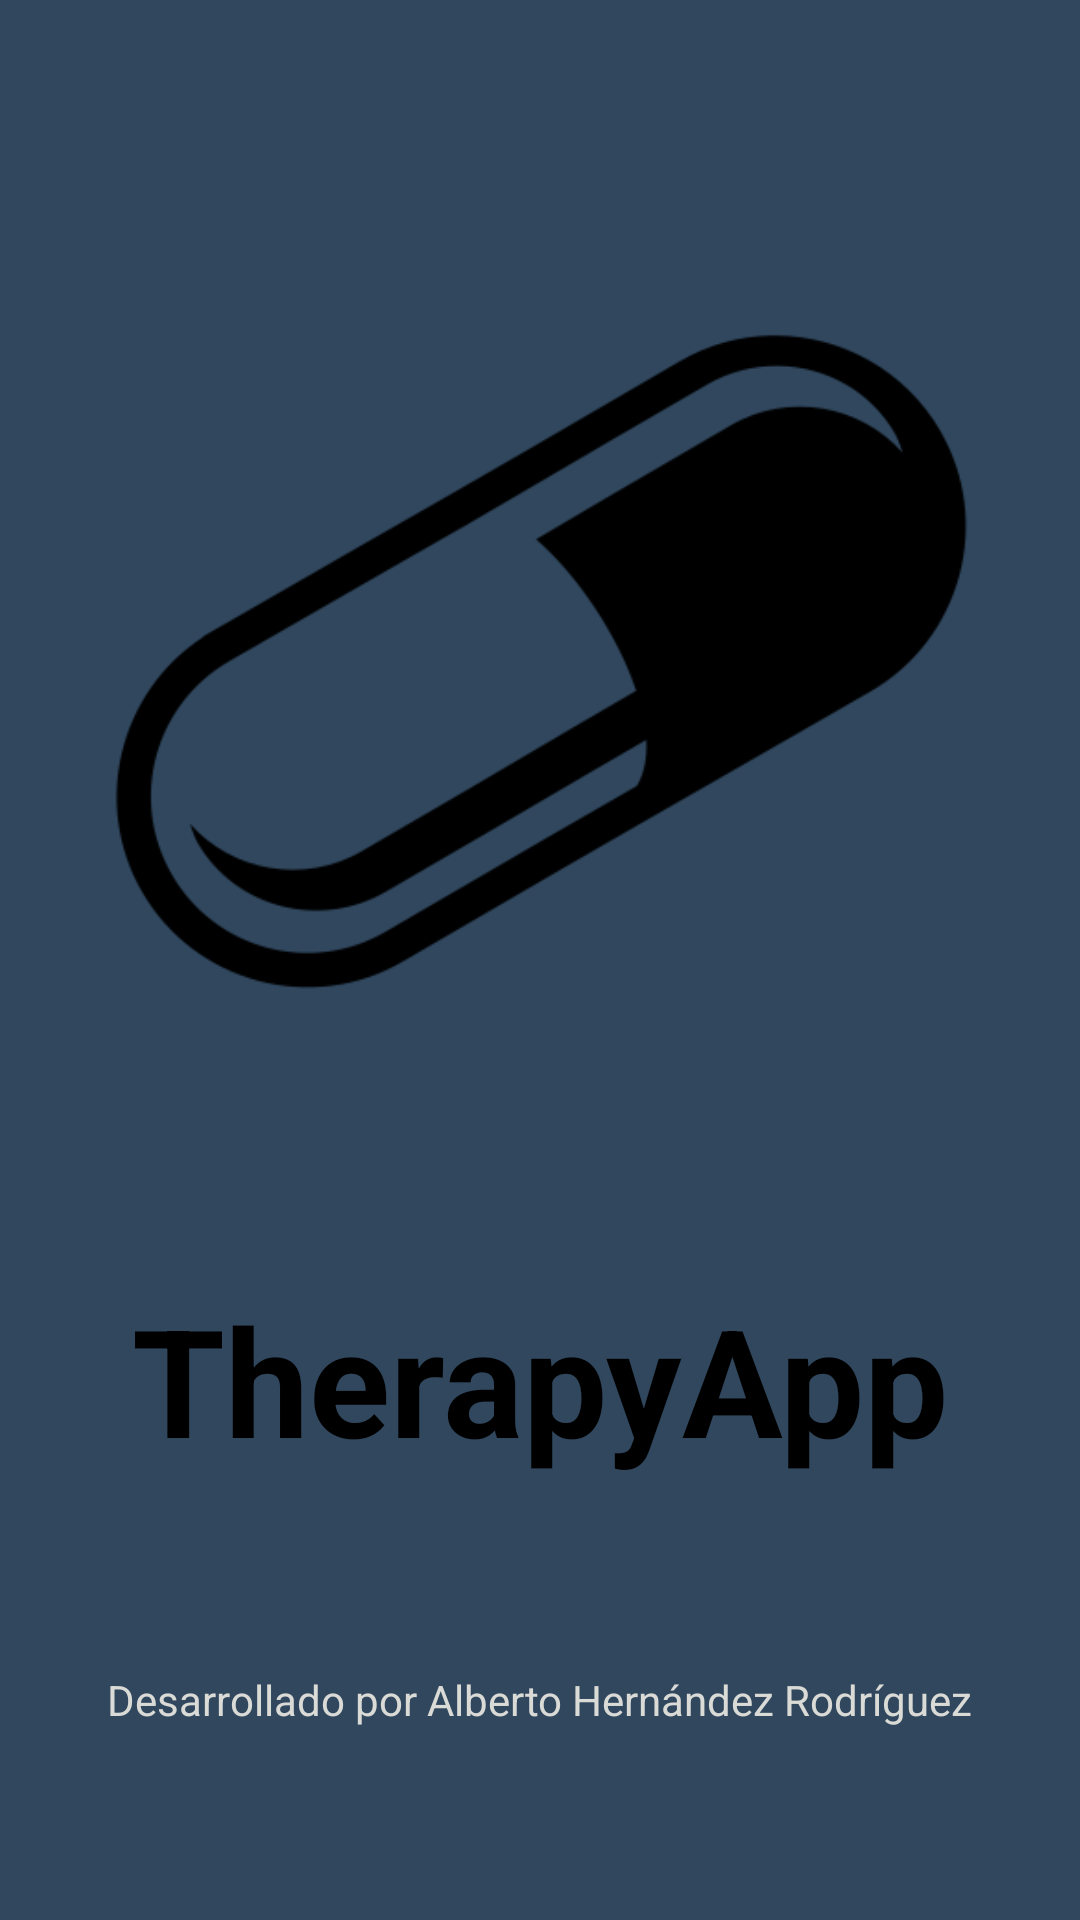

The Android layout XML behind this screen, and the referenced resources:
<!-- AndroidManifest.xml: application theme AppTheme -->
<!-- res/layout/activity_splash.xml -->
<?xml version="1.0" encoding="utf-8"?>
<androidx.constraintlayout.widget.ConstraintLayout xmlns:android="http://schemas.android.com/apk/res/android"
    xmlns:app="http://schemas.android.com/apk/res-auto"
    xmlns:tools="http://schemas.android.com/tools"
    android:layout_width="match_parent"
    android:layout_height="match_parent"
    tools:context=".SplashActivity"
    android:background="@color/colorPrimaryDark">

    <ImageView
        android:id="@+id/imageView2"
        android:layout_width="315dp"
        android:layout_height="327dp"
        app:layout_constraintBottom_toBottomOf="parent"
        app:layout_constraintEnd_toEndOf="parent"
        app:layout_constraintStart_toStartOf="parent"
        app:layout_constraintTop_toTopOf="parent"
        app:layout_constraintVertical_bias="0.19999999"
        app:srcCompat="@drawable/pill_38165" />

    <TextView
        android:id="@+id/textView2"
        android:layout_width="wrap_content"
        android:layout_height="wrap_content"
        android:text="@string/nombreApp"
        android:textColor="@color/black"
        android:textSize="50sp"
        android:textStyle="bold"
        app:layout_constraintBottom_toBottomOf="parent"
        app:layout_constraintEnd_toEndOf="parent"
        app:layout_constraintStart_toStartOf="parent"
        app:layout_constraintTop_toBottomOf="@+id/imageView2"
        app:layout_constraintVertical_bias="0.19999999" />

    <TextView
        android:id="@+id/textView3"
        android:layout_width="wrap_content"
        android:layout_height="wrap_content"
        android:text="@string/desarrollado_por_alberto_hern_ndez_rodr_guez"
        android:textColor="@color/textBtnOscuro"
        app:layout_constraintBottom_toBottomOf="parent"
        app:layout_constraintEnd_toEndOf="parent"
        app:layout_constraintStart_toStartOf="parent"
        app:layout_constraintTop_toBottomOf="@+id/textView2" />
</androidx.constraintlayout.widget.ConstraintLayout>
<!-- resources referenced by this layout -->
<resources>
  <color name="black">#000000</color>
  <color name="colorPrimaryDark">#30475e</color>
  <color name="textBtnOscuro">#DADAD6</color>
  <!-- drawable pill_38165: png bitmap (drawable, 12989 bytes) -->
  <string name="desarrollado_por_alberto_hern_ndez_rodr_guez">Desarrollado por Alberto Hernández Rodríguez</string>
  <string name="nombreApp">TherapyApp</string>
  <style name="AppTheme" parent="Theme.AppCompat.Light.DarkActionBar">
          
          <item name="colorPrimary">@color/colorPrimary</item>
          <item name="colorPrimaryDark">@color/colorPrimaryDark</item>
          <item name="colorAccent">@color/colorAccent</item>
          <item name="colorBackgroundFloating">@color/backgroud</item>
      </style>
  <color name="colorPrimary">#2B607C</color>
  <color name="colorAccent">#93abd3</color>
  <color name="backgroud">#fbf6f0</color>
</resources>
